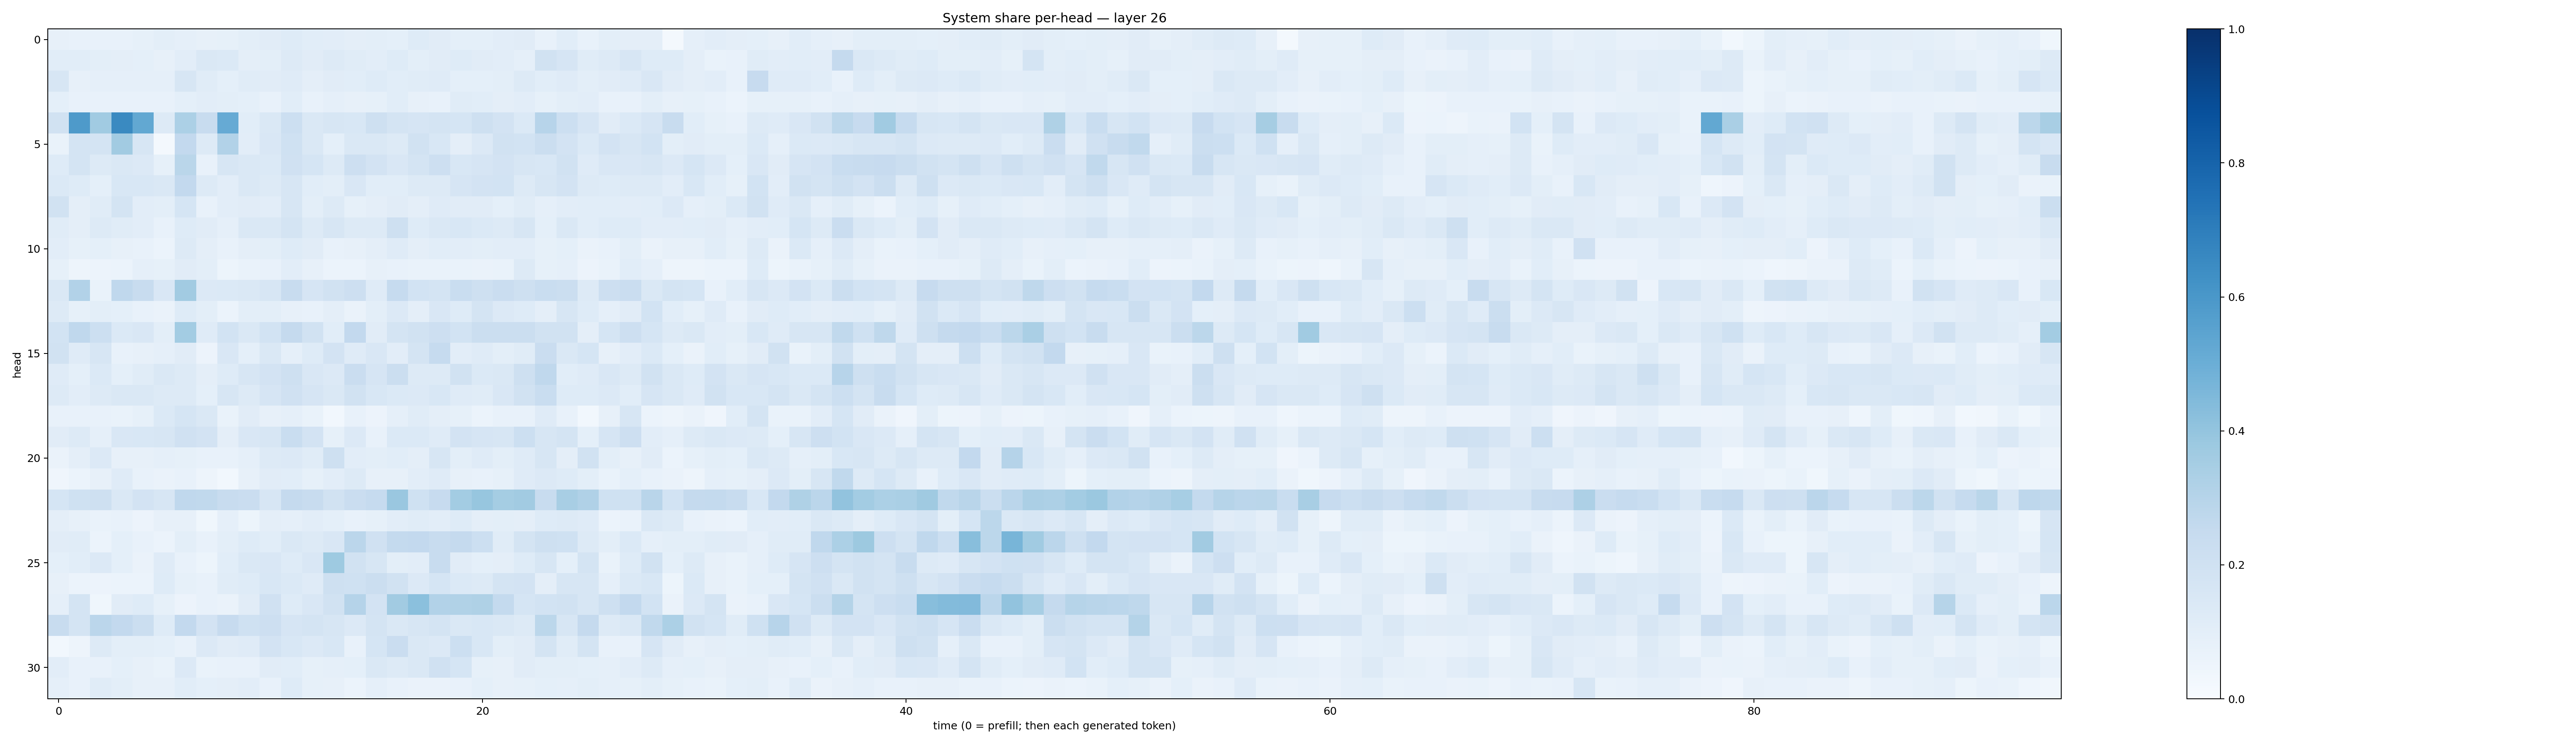

Values plotted in this chart, from the file beside it:
0.081761405, 0.077213995, 0.07555668, 0.07578475, 0.0854114, 0.100870825, 0.08708647, 0.07910833, 0.083340526, 0.098549746, 0.111786775, 0.12178486, 0.106233545, 0.1028743, 0.0944964, 0.09955391, 0.09054719, 0.12199245, 0.10965068, 0.092989236, 0.091598704, 0.10328183, 0.10993327, 0.07744878
0.1081, 0.1075, 0.09993, 0.09378, 0.09169, 0.08146, 0.1026, 0.1483, 0.138, 0.09542, 0.1011, 0.1328, 0.1101, 0.1293, 0.1133, 0.1024, 0.1221, 0.09992, 0.1094, 0.1249, 0.1133, 0.1051, 0.08711, 0.1882
0.1582, 0.07945, 0.08757, 0.0871, 0.08747, 0.08671, 0.1611, 0.1159, 0.09168, 0.1143, 0.1096, 0.118, 0.09646, 0.1116, 0.1061, 0.1212, 0.1064, 0.1156, 0.1203, 0.09134, 0.09271, 0.0993, 0.1258, 0.1072
0.09343, 0.07266, 0.07113, 0.07743, 0.07783, 0.07647, 0.09095, 0.1034, 0.09951, 0.09305, 0.07337, 0.107, 0.07806, 0.08671, 0.08011, 0.08376, 0.1075, 0.07977, 0.07691, 0.1167, 0.1076, 0.09401, 0.1054, 0.08321
0.1928, 0.5897, 0.3649, 0.6529, 0.5242, 0.1319, 0.3288, 0.2394, 0.514, 0.107, 0.1475, 0.2161, 0.1481, 0.1588, 0.1529, 0.2107, 0.1725, 0.1644, 0.1782, 0.1718, 0.2103, 0.183, 0.137, 0.2945
0.06912, 0.1791, 0.1788, 0.3633, 0.1625, 0.02147, 0.2595, 0.1255, 0.3089, 0.104, 0.1505, 0.1996, 0.143, 0.09164, 0.1455, 0.1408, 0.1282, 0.1879, 0.1537, 0.09612, 0.1334, 0.1933, 0.1852, 0.2238
0.123, 0.1771, 0.1267, 0.1433, 0.1344, 0.084, 0.2887, 0.07809, 0.1565, 0.1472, 0.1371, 0.1971, 0.17, 0.1263, 0.2116, 0.1798, 0.1499, 0.1723, 0.2121, 0.1562, 0.1678, 0.18, 0.1576, 0.1561
0.1375, 0.124, 0.09238, 0.1524, 0.1554, 0.1474, 0.2578, 0.1268, 0.1036, 0.1463, 0.1306, 0.1596, 0.1069, 0.09886, 0.1496, 0.1062, 0.1078, 0.1276, 0.1285, 0.1666, 0.1835, 0.1847, 0.1293, 0.1597
0.1952, 0.09596, 0.1141, 0.1776, 0.1031, 0.1005, 0.1687, 0.07105, 0.1032, 0.1116, 0.1019, 0.1569, 0.1014, 0.1323, 0.08212, 0.0941, 0.1111, 0.09483, 0.12, 0.1111, 0.1102, 0.09343, 0.1144, 0.08904
0.1145, 0.09518, 0.1273, 0.1149, 0.1024, 0.07759, 0.1216, 0.11, 0.08675, 0.1484, 0.1478, 0.1765, 0.1326, 0.1616, 0.1266, 0.1316, 0.2078, 0.124, 0.1427, 0.1551, 0.1386, 0.1322, 0.1594, 0.09299
0.1044, 0.08376, 0.09097, 0.07995, 0.07377, 0.05981, 0.1251, 0.09416, 0.07101, 0.09521, 0.09862, 0.1212, 0.11, 0.07572, 0.08202, 0.09442, 0.1207, 0.0946, 0.1087, 0.1025, 0.09834, 0.1043, 0.1041, 0.08338
0.0824, 0.0491, 0.05665, 0.06187, 0.08602, 0.08367, 0.1118, 0.1008, 0.05313, 0.06693, 0.07379, 0.1041, 0.07914, 0.05991, 0.06109, 0.08135, 0.0704, 0.06795, 0.06857, 0.06812, 0.06466, 0.06985, 0.132, 0.08538
0.1469, 0.3122, 0.06947, 0.2688, 0.2374, 0.1519, 0.3608, 0.1338, 0.1389, 0.1472, 0.1618, 0.2404, 0.1646, 0.1912, 0.2116, 0.1194, 0.2463, 0.1839, 0.1735, 0.2316, 0.2074, 0.2298, 0.2059, 0.2313
0.1269, 0.08364, 0.1005, 0.09027, 0.07218, 0.06514, 0.1224, 0.09808, 0.06108, 0.09938, 0.09846, 0.08162, 0.07344, 0.0955, 0.06457, 0.0981, 0.1339, 0.09477, 0.1508, 0.1223, 0.1792, 0.135, 0.1234, 0.09479
0.1867, 0.2656, 0.2153, 0.1405, 0.1521, 0.1006, 0.3576, 0.1177, 0.1854, 0.1468, 0.1866, 0.2537, 0.1891, 0.1066, 0.2597, 0.1107, 0.1734, 0.1918, 0.2127, 0.1861, 0.2206, 0.2263, 0.2211, 0.1878
0.1949, 0.1204, 0.1576, 0.07718, 0.07941, 0.08865, 0.1107, 0.05703, 0.1492, 0.09272, 0.1449, 0.08868, 0.124, 0.1804, 0.1185, 0.1516, 0.1037, 0.1721, 0.2473, 0.1053, 0.1179, 0.1007, 0.1166, 0.227
0.1196, 0.09244, 0.1383, 0.0901, 0.1139, 0.1463, 0.1275, 0.09603, 0.1219, 0.1564, 0.1802, 0.204, 0.152, 0.1331, 0.2275, 0.165, 0.2226, 0.1276, 0.1278, 0.1882, 0.1396, 0.1446, 0.2035, 0.2669
0.1266, 0.1025, 0.13, 0.1452, 0.1461, 0.1253, 0.1261, 0.09361, 0.1582, 0.1312, 0.1665, 0.1965, 0.1666, 0.1476, 0.1887, 0.1558, 0.1378, 0.1345, 0.1532, 0.1184, 0.1157, 0.1506, 0.1902, 0.2324
0.07447, 0.07078, 0.07214, 0.06981, 0.08341, 0.1391, 0.1686, 0.1419, 0.06783, 0.1125, 0.08018, 0.0864, 0.06826, 0.02938, 0.07687, 0.05746, 0.08831, 0.1133, 0.09501, 0.0833, 0.06072, 0.07247, 0.07087, 0.119
0.1123, 0.1272, 0.08916, 0.1522, 0.1559, 0.1603, 0.1979, 0.1833, 0.09625, 0.1499, 0.1622, 0.2319, 0.1808, 0.08301, 0.1338, 0.07511, 0.1377, 0.1405, 0.1198, 0.1799, 0.1661, 0.1615, 0.2158, 0.1608
0.06424, 0.09607, 0.134, 0.07947, 0.07885, 0.08965, 0.08543, 0.07126, 0.07622, 0.08983, 0.1316, 0.1341, 0.1164, 0.21, 0.1024, 0.1, 0.1081, 0.09754, 0.1584, 0.1015, 0.1194, 0.09924, 0.1175, 0.1597
0.04092, 0.06235, 0.0817, 0.1197, 0.07109, 0.06525, 0.07607, 0.04952, 0.03003, 0.08057, 0.111, 0.1072, 0.08539, 0.1028, 0.1318, 0.07856, 0.0793, 0.1047, 0.1181, 0.0818, 0.07233, 0.08386, 0.1201, 0.1336
0.1707, 0.1997, 0.2074, 0.1463, 0.1809, 0.1572, 0.2664, 0.2639, 0.2365, 0.23, 0.1637, 0.2514, 0.2373, 0.1909, 0.229, 0.2499, 0.3836, 0.202, 0.2423, 0.3593, 0.3934, 0.3534, 0.3603, 0.2372
0.09531, 0.08059, 0.06967, 0.07597, 0.05623, 0.07837, 0.0809, 0.03521, 0.08789, 0.05366, 0.09686, 0.08834, 0.1026, 0.09003, 0.07788, 0.08327, 0.1051, 0.1162, 0.1023, 0.1213, 0.09411, 0.1009, 0.09747, 0.125
0.1111, 0.1133, 0.05899, 0.09128, 0.07645, 0.06021, 0.09799, 0.07353, 0.09801, 0.1215, 0.1091, 0.1477, 0.1303, 0.1496, 0.2816, 0.1982, 0.2578, 0.2579, 0.2397, 0.2512, 0.2172, 0.115, 0.1785, 0.207
0.09166, 0.1094, 0.1348, 0.09044, 0.06279, 0.1202, 0.07063, 0.05129, 0.1057, 0.1458, 0.15, 0.1215, 0.1502, 0.3714, 0.1892, 0.1593, 0.09916, 0.1053, 0.2378, 0.1104, 0.09016, 0.094, 0.1219, 0.1614
0.07965, 0.05891, 0.05701, 0.06073, 0.05883, 0.122, 0.08384, 0.07266, 0.1148, 0.1217, 0.155, 0.1403, 0.1209, 0.2086, 0.2015, 0.2212, 0.1886, 0.1338, 0.1715, 0.1381, 0.1263, 0.1779, 0.1832, 0.09699
0.08773, 0.1726, 0.03796, 0.1125, 0.1218, 0.08211, 0.05535, 0.07561, 0.06573, 0.1132, 0.1992, 0.1231, 0.1521, 0.1878, 0.3023, 0.1814, 0.361, 0.4216, 0.312, 0.3148, 0.3241, 0.2549, 0.1718, 0.1854
0.242, 0.1757, 0.283, 0.258, 0.2189, 0.1226, 0.2616, 0.1829, 0.2426, 0.2025, 0.2132, 0.1646, 0.1772, 0.157, 0.1334, 0.1763, 0.1411, 0.1605, 0.1724, 0.144, 0.1532, 0.1448, 0.1255, 0.2792
0.02962, 0.04841, 0.1259, 0.09822, 0.0985, 0.09364, 0.07401, 0.1334, 0.1117, 0.1177, 0.181, 0.153, 0.1331, 0.1538, 0.07534, 0.1698, 0.2289, 0.142, 0.1342, 0.2155, 0.156, 0.09904, 0.1126, 0.175
0.1053, 0.07067, 0.07471, 0.0901, 0.08008, 0.06894, 0.1363, 0.0693, 0.07039, 0.07554, 0.1107, 0.1071, 0.0821, 0.08882, 0.09221, 0.1455, 0.1269, 0.1422, 0.1959, 0.1711, 0.08311, 0.08196, 0.1113, 0.1004
0.08739, 0.071, 0.1136, 0.09979, 0.08126, 0.07922, 0.1063, 0.09294, 0.09638, 0.1029, 0.0758, 0.1241, 0.08372, 0.08188, 0.05917, 0.08602, 0.07193, 0.06515, 0.06565, 0.07338, 0.09001, 0.07882, 0.08411, 0.09069
